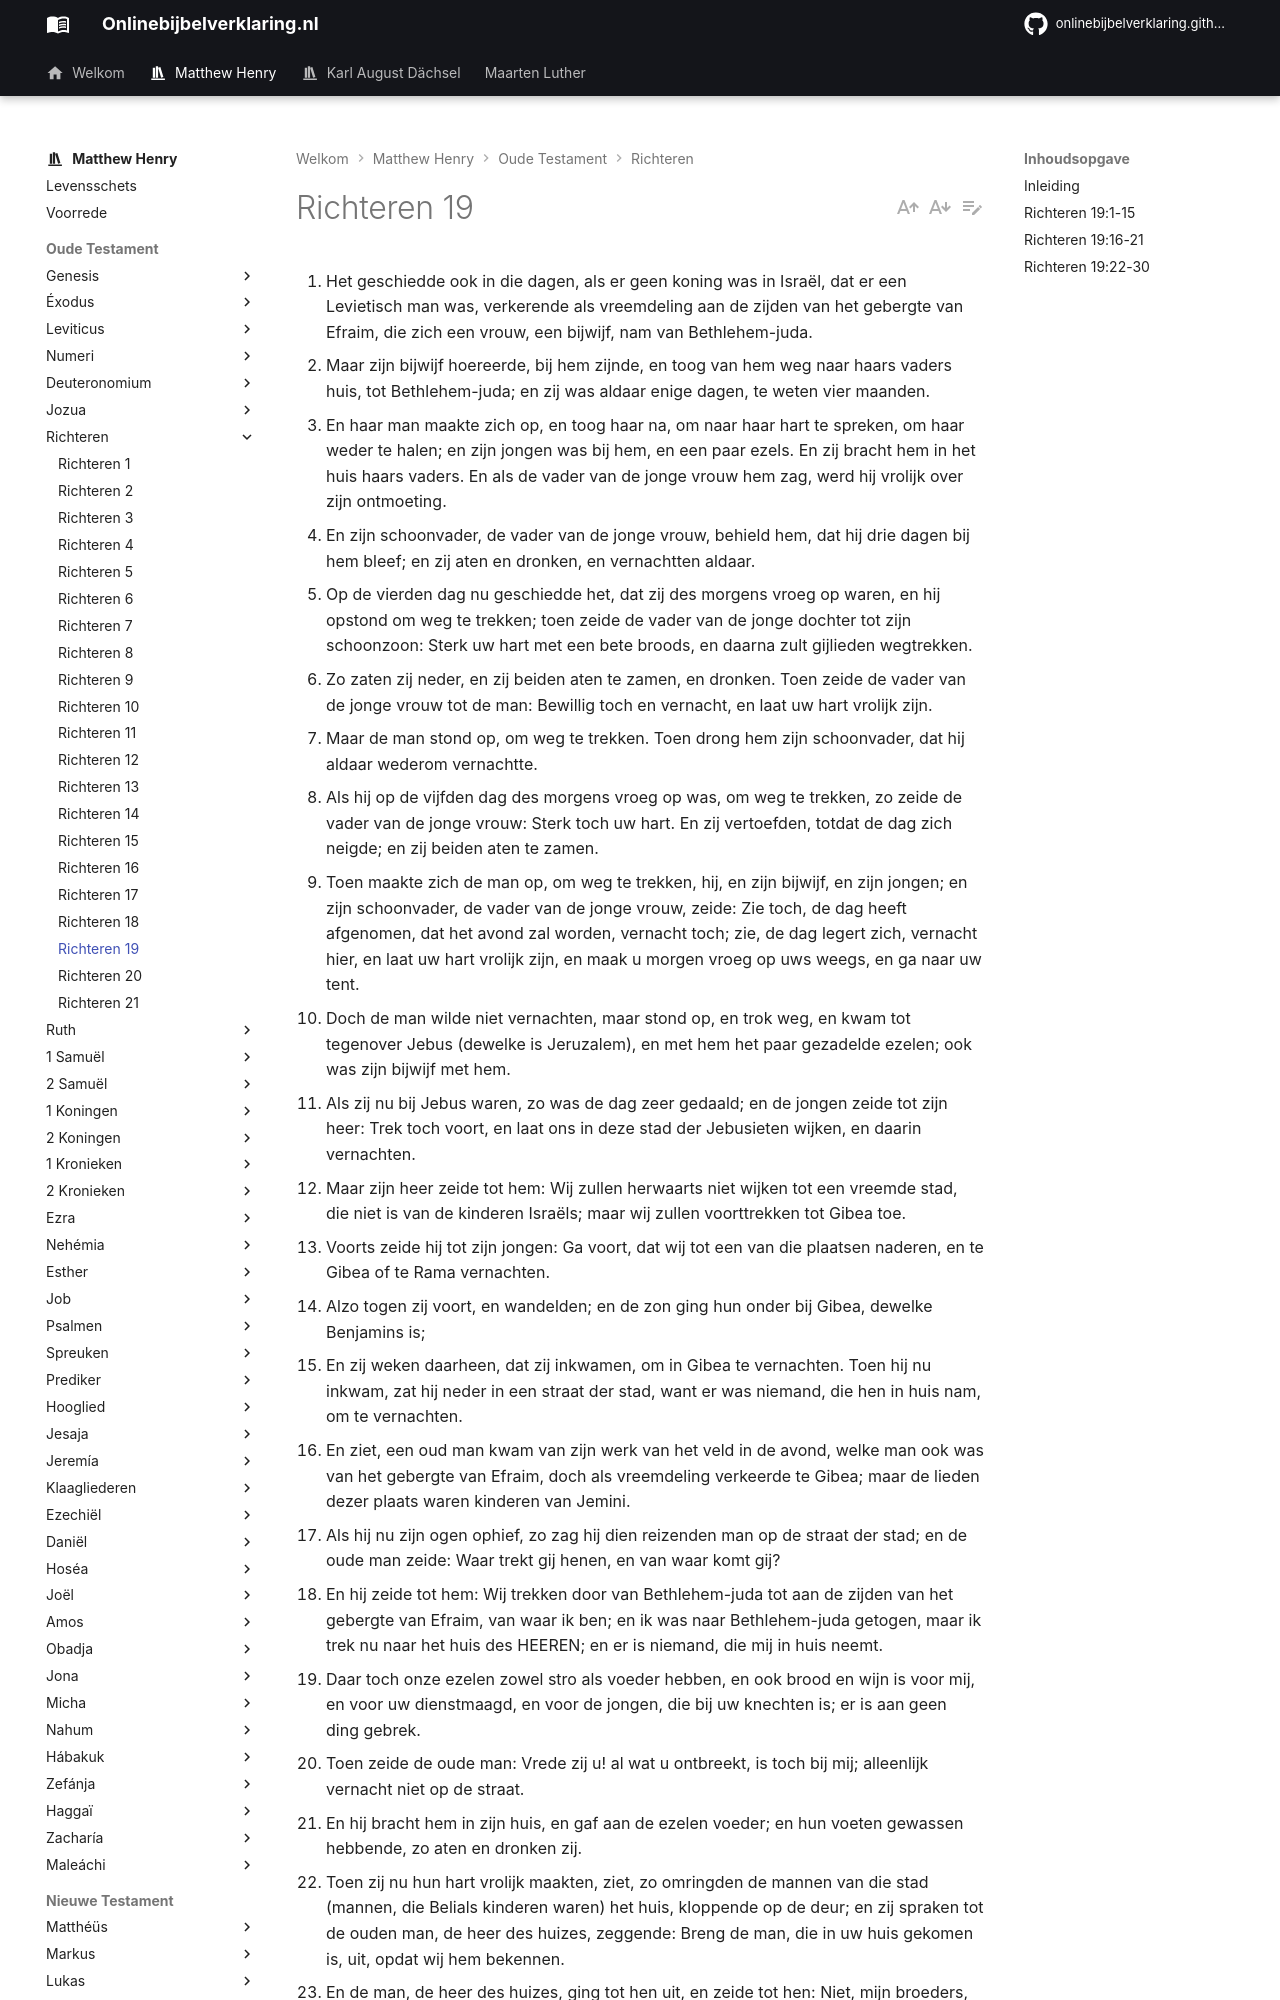

repository: onlinebijbelverklaring/onlinebijbelverklaring.github.io · page: matthewhenry/Richteren/Richteren19/index.html · generator: mkdocs

1. Het geschiedde ook in die dagen, als er geen koning was in Israël, dat er een Levietisch man was, verkerende als vreemdeling aan de zijden van het gebergte van Efraim, die zich een vrouw, een bijwijf, nam van Bethlehem-juda. 
2. Maar zijn bijwijf hoereerde, bij hem zijnde, en toog van hem weg naar haars vaders huis, tot Bethlehem-juda; en zij was aldaar enige dagen, te weten vier maanden. 
3. En haar man maakte zich op, en toog haar na, om naar haar hart te spreken, om haar weder te halen; en zijn jongen was bij hem, en een paar ezels. En zij bracht hem in het huis haars vaders. En als de vader van de jonge vrouw hem zag, werd hij vrolijk over zijn ontmoeting. 
4. En zijn schoonvader, de vader van de jonge vrouw, behield hem, dat hij drie dagen bij hem bleef; en zij aten en dronken, en vernachtten aldaar. 
5. Op de vierden dag nu geschiedde het, dat zij des morgens vroeg op waren, en hij opstond om weg te trekken; toen zeide de vader van de jonge dochter tot zijn schoonzoon: Sterk uw hart met een bete broods, en daarna zult gijlieden wegtrekken. 
6. Zo zaten zij neder, en zij beiden aten te zamen, en dronken. Toen zeide de vader van de jonge vrouw tot de man: Bewillig toch en vernacht, en laat uw hart vrolijk zijn. 
7. Maar de man stond op, om weg te trekken. Toen drong hem zijn schoonvader, dat hij aldaar wederom vernachtte. 
8. Als hij op de vijfden dag des morgens vroeg op was, om weg te trekken, zo zeide de vader van de jonge vrouw: Sterk toch uw hart. En zij vertoefden, totdat de dag zich neigde; en zij beiden aten te zamen. 
9. Toen maakte zich de man op, om weg te trekken, hij, en zijn bijwijf, en zijn jongen; en zijn schoonvader, de vader van de jonge vrouw, zeide: Zie toch, de dag heeft afgenomen, dat het avond zal worden, vernacht toch; zie, de dag legert zich, vernacht hier, en laat uw hart vrolijk zijn, en maak u morgen vroeg op uws weegs, en ga naar uw tent. 
10. Doch de man wilde niet vernachten, maar stond op, en trok weg, en kwam tot tegenover Jebus (dewelke is Jeruzalem), en met hem het paar gezadelde ezelen; ook was zijn bijwijf met hem. 
11. Als zij nu bij Jebus waren, zo was de dag zeer gedaald; en de jongen zeide tot zijn heer: Trek toch voort, en laat ons in deze stad der Jebusieten wijken, en daarin vernachten. 
12. Maar zijn heer zeide tot hem: Wij zullen herwaarts niet wijken tot een vreemde stad, die niet is van de kinderen Israëls; maar wij zullen voorttrekken tot Gibea toe. 
13. Voorts zeide hij tot zijn jongen: Ga voort, dat wij tot een van die plaatsen naderen, en te Gibea of te Rama vernachten. 
14. Alzo togen zij voort, en wandelden; en de zon ging hun onder bij Gibea, dewelke Benjamins is; 
15. En zij weken daarheen, dat zij inkwamen, om in Gibea te vernachten. Toen hij nu inkwam, zat hij neder in een straat der stad, want er was niemand, die hen in huis nam, om te vernachten. 
16. En ziet, een oud man kwam van zijn werk van het veld in de avond, welke man ook was van het gebergte van Efraim, doch als vreemdeling verkeerde te Gibea; maar de lieden dezer plaats waren kinderen van Jemini. 
17. Als hij nu zijn ogen ophief, zo zag hij dien reizenden man op de straat der stad; en de oude man zeide: Waar trekt gij henen, en van waar komt gij? 
18. En hij zeide tot hem: Wij trekken door van Bethlehem-juda tot aan de zijden van het gebergte van Efraim, van waar ik ben; en ik was naar Bethlehem-juda getogen, maar ik trek nu naar het huis des HEEREN; en er is niemand, die mij in huis neemt. 
19. Daar toch onze ezelen zowel stro als voeder hebben, en ook brood en wijn is voor mij, en voor uw dienstmaagd, en voor de jongen, die bij uw knechten is; er is aan geen ding gebrek. 
20. Toen zeide de oude man: Vrede zij u! al wat u ontbreekt, is toch bij mij; alleenlijk vernacht niet op de straat. 
21. En hij bracht hem in zijn huis, en gaf aan de ezelen voeder; en hun voeten gewassen hebbende, zo aten en dronken zij. 
22. Toen zij nu hun hart vrolijk maakten, ziet, zo omringden de mannen van die stad (mannen, die Belials kinderen waren) het huis, kloppende op de deur; en zij spraken tot de ouden man, de heer des huizes, zeggende: Breng de man, die in uw huis gekomen is, uit, opdat wij hem bekennen. 
23. En de man, de heer des huizes, ging tot hen uit, en zeide tot hen: Niet, mijn broeders, doet toch zo kwalijk niet; naardien deze man in mijn huis gekomen is, zo doet zulke dwaasheid niet. 
24. Ziet, mijn dochter die maagd is, en zijn bijwijf, die zal ik nu uitbrengen, dat gij die schendt, en haar doet, wat goed is in uw ogen; maar doet aan dezen man zulk een dwaas ding niet. 
25. Maar de mannen wilden naar hem niet horen. Toen greep de man zijn bijwijf, en bracht haar uit tot hen daarbuiten; en zij bekenden haar, en waren met haar bezig de ganse nacht tot aan de morgen, en lieten haar gaan, als de dageraad oprees. 
26. En deze vrouw kwam tegen het aanbreken van de morgenstond, en viel neder voor de deur van het huis des mans, waarin haar heer was, totdat het licht werd. 
27. Als nu haar heer des morgens opstond en de deuren van het huis opendeed, en uitging om zijns weegs te gaan, ziet, zo lag de vrouw, zijn bijwijf, aan de deur van het huis, en haar handen op de dorpel. 
28. En hij zeide tot haar: Sta op, en laat ons trekken; maar niemand antwoordde. Toen nam hij haar op de ezel, en de man maakte zich op, en toog naar zijn plaats. 
29. Als hij nu in zijn huis kwam, zo nam hij een mes, en greep zijn bijwijf, en deelde haar met haar beenderen in twaalf stukken; en hij zond ze in alle landpalen van Israël. 
30. En het geschiedde, dat al wie het zag, zeide: Zulks is ni
